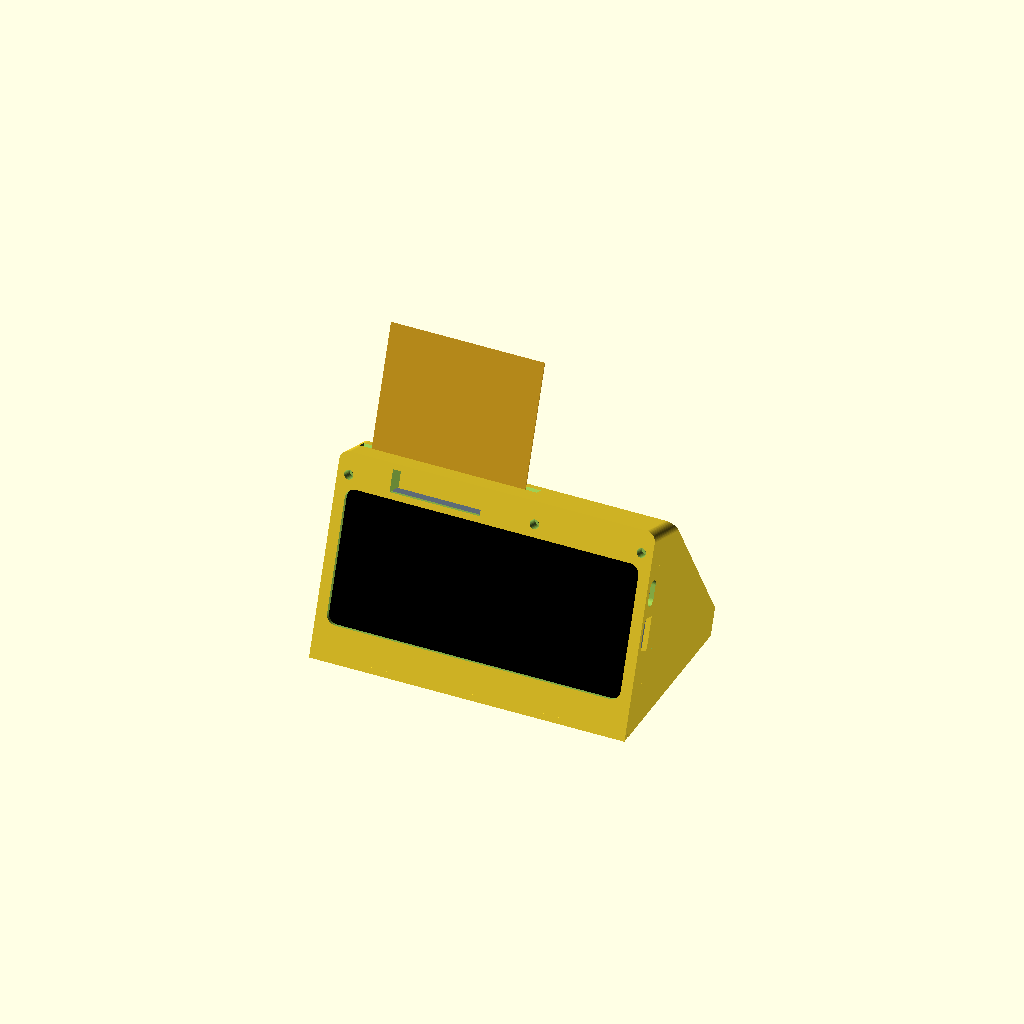
Cell 1: rendered with the file's own defaults.
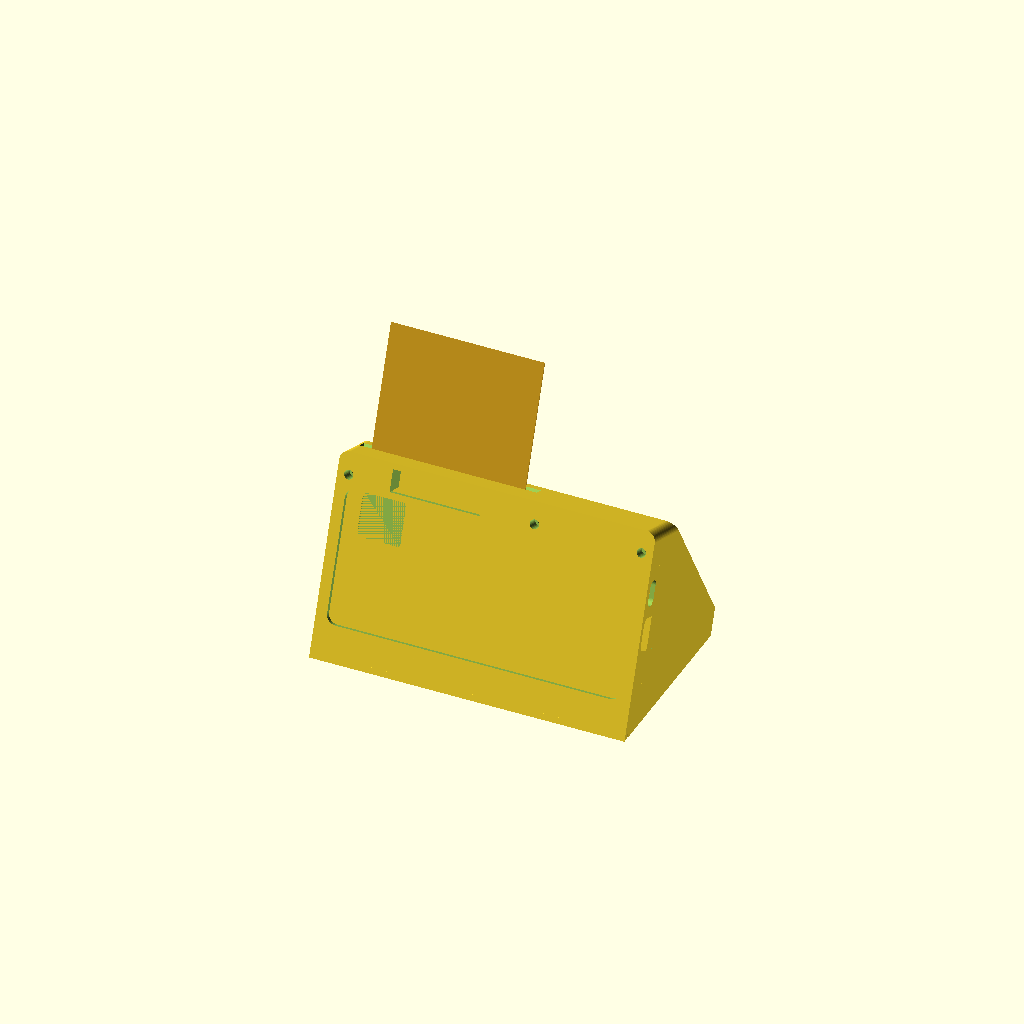
Cell 2: the same model with show_phone = false.
One fixed orthographic camera (rotation 55°, 0°, 25°; colour scheme Cornfield) for every cell.
Source of the model, case/zeigmal-case.scad:
// =====================================================================
//  zeigmal — the holder
//  A Galaxy A51 lying landscape on a leaning block, a card slot cut into
//  the block's top edge right behind the phone, and a frame screwed on
//  from underneath so that a child cannot take the phone out.
//  Two printed parts, two M2 screws. PLA, 0.4 mm nozzle, no supports.
//
//  This is the second holder. The first (git tag holder-v1, printed on
//  2026-09-15) had a plate 20 mm wider than the phone, a floor apron behind,
//  a block for the funnel bolted onto its back and a frame that flexed. What
//  it got right — the funnel a card slides down into — is kept unchanged.
//  Every number carries a tag saying where it comes from:
//
//    [M]  measured (nobody, yet — see docs/hardware.md)
//    [R]  researched (manufacturer figure)
//    [A]  ASSUMPTION — unverified. Measure on the real part!
//    [K]  design decision — freely choosable
//    [G]  computed — do NOT edit by hand, follows from other values
//
//  The two numbers most likely wrong once the phone is on the desk are
//  `coil_x` and `coil_from_top` (section 1): where the NFC coil sits behind
//  the back glass. E4 in docs/experiments.md measures them. The slot's
//  position and the insertion depth follow from them and nothing else
//  has to change.
//
//  Coordinates. The world frame: x runs along the phone's length and +x is
//  the CHILD'S RIGHT; +y runs AWAY from the child; z is up and z = 0 is the
//  table. The phone lies on a plane leaning `tilt` degrees back. Most of the
//  geometry is built in the PLANE frame and then tilted by `plane()`:
//
//    x  along the phone, 0 at the phone's left end (the camera end)
//    u  up the plane, 0 at the phone's bottom edge
//    n  out of the plane, 0 at the phone's BACK face, +n toward the child
//
//  In the plane frame the plate lies at n <= 0, the phone at 0 <= n <=
//  phone_t, and the frame in front of that. The card slot is a pocket at
//  n < 0, i.e. inside the plate, behind the phone.
// =====================================================================


/* ---------- 0.  What to render ---------- */

// "body" | "frame" | "assembly" | "exploded" | "fit-test" | "frame-corner"
// | "coupons" | "printbed" | "frame-placed"
// "frame" comes out face down, ready to print; "frame-placed" is where it
// sits on the body.
part = "assembly";

// Draw the phone and a card in the assembly views
show_phone = true;
show_card  = true;

$fa = 3;
$fs = 0.4;


/* =====================================================================
   1.  THE PHONE — Samsung Galaxy A51, SM-A515F, bare, no case  [K]
   ===================================================================== */

phone_l = 158.9;   // [R] length, the long edge — verify with calipers
phone_h = 73.6;    // [R] width, the short edge — in landscape this is the height
phone_t =  7.9;    // [R] thickness at the flat part of the back
phone_corner_r = 8.0;  // [A] corner radius of the outline

// How wide the black border round the AMOLED is. The frame may cover this
// much of the front without hiding pixels.
screen_inset = 2.5;    // [A]

// The camera island stands proud of the back glass. In landscape with the
// port to the child's right it sits at the top-left, near the slot.
cam_x0 =  8.0;   // [A] from the phone's left end
cam_x1 = 30.0;   // [A]
cam_u0 = phone_h - 28.0;  // [A] from the phone's bottom edge
cam_u1 = phone_h -  6.0;  // [A]
cam_h  =  1.2;   // [A] how far it stands proud
cam_play = 0.3;  // [K] air around it in its relief pocket — what is left of
                 //     win_t under the pocket is the thinnest wall in the part

// Keys on the TOP long edge (the phone's portrait right edge). x from the
// camera end. The frame's top rail gets a window over each volume key and a
// shallow relief over the power key so that it is neither pressed nor
// reachable.
// The first frame corner's rail reached 2 mm over the volume key, so the
// window starts 2 mm earlier than the first guess (Stefanie, 2026-09-14).
// Both volume keys share one window; the exact positions are still [A].
key_vol_up = [28.0, 38.0];   // [A]
key_vol_dn = [40.0, 48.0];   // [A]
key_power  = [56.0, 66.0];   // [A]
key_proud  =  0.5;           // [A] how far a key stands out of the edge

// The RIGHT end (the phone's portrait bottom edge), u from the bottom.
// Everything here must stay open: the speaker fires out of it.
jack_u    = [ 8.0, 14.0];   // [A] 3.5 mm jack — covered, see `ports`
mic_u     = [21.0, 23.0];   // [A]
usb_u     = [31.7, 41.7];   // [M] USB-C, read off a photo of the v3 frame, 2026-11-14,
                            //     with the speaker pill as the scale: the port sat
                            //     1.7 mm further toward the speaker than 30..40
speaker_u = [53.0, 61.0];   // [A] read off a photo of the printed frame, 2026-11-08:
                            //     the grille's holes sat in the lower half of
                            //     the old 55..68 guess

// >>> THE two numbers E4 measures. <<<
// Where the NFC coil's centre sits behind the back glass, in landscape.
// Stefanie, 2026-09-13, by eye: in the corner by the camera. The centre of
// the reliable area is still E4's to find; these put the slot in that corner.
coil_x        = 20.0;  // [A] from the phone's left end
coil_from_top = 12.5;  // [M] Stefanie, 2026-09-18: the printed slot took the
                       // card 2.5 mm deeper than it needed to, so the coil
                       // sits that much higher than the first guess
coil_r        = 15.0;  // [A] radius of the area that reads 5 of 5 (E4)


/* =====================================================================
   2.  THE CARD AND THE STICKER
   ===================================================================== */

card_w = 80.0;   // [A] the bought set is "8 x 12 cm" — measure
card_h = 120.0;  // [A]
card_t =  0.7;   // [A] 300 g paper in 2 x 125 µm laminate

sticker_d =  25.0;  // [K] NTAG213, 25 mm round (docs/nfc.md)
sticker_t =   0.2;  // [A] paper-face sticker

// Where the sticker goes on every card: on the width centre line so that a
// card pushed in back to front still reads, and this far above the bottom
// edge. The slot's stop puts it over the coil — that is what `insert` (G)
// below is for.
sticker_y = 30.0;   // [K] sticker centre above the card's bottom edge. 20 on
                    // the first fit test let the card lean a degree in the
                    // slot; 10 mm deeper is what Stefanie asked for
// Sticker centre from the card's LEFT edge, seen from the front. The body
// printed on 2026-09-15 was designed with the sticker on the centre line,
// card_w / 2, which is why its slot is centred 20 mm from the phone's end
// and the plate is 20 mm wider than the phone. The stickers actually go in
// the lower-left corner, 12.5, and read there. Keep card_w / 2 while the
// printed body is the body; set 12.5 before a new body is printed and the
// slot moves inside the phone's length.
sticker_x = 12.5;   // [K] the lower-left corner; holder-v1 used card_w / 2

// A child must be able to take the card back without a fingernail.
card_proud_min = 45.0;  // [K] docs/enclosure.md


/* =====================================================================
   3.  CLEARANCES AND WALLS  [K]
   ===================================================================== */

clr      = 0.3;   // the card in its slot, per side           <-- the one to tune
play     = 0.3;   // the phone in its frame, per side
wall     = 2.4;   // every printed wall — 6 x 0.4, 3 perimeters
floor_t  = 3.0;   // the body's floor slab, the screws go through it; the
                  // head sinks into it from below, see cb_depth
chamfer  = 0.8;   // lead-in at the slot mouth
// The mouth: the plate rises `mouth_h` above the frame's top rail, and over
// that height the slot opens out like a funnel — `mouth_flare_x` wider on
// each side, `mouth_flare_n` deeper front and back. At the front the flare
// reaches the plate's face, so a child can put the card flat against the
// wall above the phone and slide it down; the funnel finds the slot.
// How far the funnel rises above the frame's top rail — the mouth's own
// height, and the whole reason the holder is taller than the phone.
mouth_h       = 8.0;
mouth_flare_x =  6.0;
mouth_flare_n =  3.5;   // how far the mouth flares BACK. It is the funnel's
                        // back wall that overhangs, and once the funnel came
                        // down to 8 mm a 5 mm flare was a 38 degree overhang.
                        // verify.py computes the angle in world coordinates
// The mouth opens upward and only upward. It used to fall away at the front
// as well, so a card could be slid down the plate's face into it — but the
// frame's rail stood 10.6 mm in front of that face, so nobody could reach it,
// and now the frame's band closes the front entirely. A front opening there
// would be a way into the funnel from inside the key window.


// The wall between the phone's back and the card. E5 says whether 2.4 reads
// or whether this has to come down to 1.0. It is the whole slot's front
// wall, not a window in it: a window would be a thin patch inside a thick
// plate printed at 70 degrees, and that is the weakest place in any part.
win_t   = 2.4;   // [A] E5 decides
back_t  = 2.4;   // the slot's rear wall, the one the card leans on


/* =====================================================================
   4.  THE STAND  [K]
   ===================================================================== */

// A wedge: the plate leans `tilt` back, the top is a ridge as thick as the
// funnel needs, and the back slopes down to the table at `slope_deg`. Hollow
// underneath, two ribs. Nothing sticks out of it.
tilt       = 20.0;  // degrees back from vertical
slope_deg  = 60.0;  // the back, from the horizontal; its underside is then a
                    // 30 degree overhang when printed base down, 45 is the limit
back_n     = 80.0;  // where the wedge ends behind the plate. The rear slope
                    // would run out to a feather edge at the table, which
                    // prints badly and chips; it is cut off on a plane
                    // parallel to the plate this far back. The number was
                    // doing this already, as the depth of the box that
                    // rounds the corners, and nothing said so — the model
                    // claimed a 105 mm base and the part measured 92.5
foot_h     =  8.0;  // the phone's bottom edge this far above the floor slab —
                    // this is the frame's foot, and the screws bite into it
corner_r   =  5.0;  // the body's and the frame's top corners, seen from the
                    // front. 8.0 left the top-left screw's counterbore only a
                    // quarter millimetre inside the arc, and it broke out
rib_x      = [52.0, 108.0];  // two ribs under the plate, x from the phone's left end
rib_t      = 2.4;


/* =====================================================================
   5.  THE FRAME  [K]
   ===================================================================== */

frame_face  = 2.4;   // the face over the screen's border. 1.6 was flimsy
frame_r     = 3.0;   // the frame's outer corners
frame_wall  = 2.4;   // the rails round the phone's edges
top_wall    = 6.4;   // the top rail is wider: two screws go through it into the plate
frame_over  = 3.0;   // how far the lip reaches over the screen. 2 covered the
                     // black border only; 3 holds better and is Stefanie's call,
                     // 2026-09-16, even where it takes half a millimetre of picture
lip_r       = phone_corner_r - frame_over;  // [G] the lip's inner corners follow the phone's
// One window over all three keys. The volume end was fine at 3.0; it was the
// power key, at the right end, that the rail overlapped by about 1 mm.
key_win_left   = 3.0;   // [K] left of the first volume key
key_win_right  = 6.0;   // [K] right of the power key, 3 mm more than the rest
key_win_bridge = 3.0;   // [K] band left above the window. The window may not
                        // break through the top edge: a notch there would be
                        // a second slot, in the middle of the width
// The openings in the right rail, [u centre, length], cut through the rail
// only: the face in front of them stays whole, so the right end is one
// closed piece instead of posts. Until 2026-11-08 there were three square
// notches through rail and face, 16 to 18 mm long, and the speaker's wrapped
// round onto the lip: the end flexed, and above the speaker nothing joined
// the rail to the face. The jack is covered now — nobody plugs into it, and
// its notch showed only the phone's edge. The microphone at mic_u stays
// covered: the station never records.
//
// The speaker gets a pill, rounded at both ends, with a bar of rail left
// behind it against the plate. It fires out of it sideways.
speaker_port = [(speaker_u[0] + speaker_u[1]) / 2, 13.0];   // [K]
port_h   = 6.4;   // [K] the pill, front to back
port_bar = 1.2;   // [K] the rail left behind the pill, against the plate
port_n = max(phone_t / 2, port_bar + port_h / 2);      // [G] the pill's centre line, depth
// USB-C is open to the plate: the plug lies on it (Stefanie's cable,
// 2026-11-08), so a bar there, as the pill had, would stop it. Rounded at
// the two corners toward the face, and where the opening meets the plate
// its edges are rounded off too. Toward the face it takes the whole rail, so
// a plug up to 8.5 mm thick fits centred on the port.
usb_port   = [(usb_u[0] + usb_u[1]) / 2, 16.0];   // [K] a USB-C overmould is about 12 wide;
                                                 //     16 is Stefanie's call, 2026-11-14
usb_top    = phone_t + play;         // [K] n of the opening's front edge: right up to the
                                     //     face, which stays whole. v3 stopped 2 mm short
                                     //     of it, 2.5 mm past the port's centre, and the
                                     //     plug did not go in (2026-11-14)
usb_r      = 3.0;                    // [K] its two front corners
usb_fillet = 1.0;                    // [K] the edges where it meets the plate

// The top rail is screwed to the plate from the front where the plate is
// solid behind it: one at the far left beside the slot, two on the right
// past the funnel. The body has the tap holes. The outer pair sits the same
// distance in from the frame's outer edge and all three stand on one line;
// how far in the outer pair may come is not free, because the card's channel
// runs directly behind the left one (see top_screws in section 6).
top_screw_margin = 6.0;   // [K] from the frame's outer edge, both ends
top_screw_u      = 77.0;  // [K] all three on this line, up the plane
top_cb_d      = 4.8;             // counterbore for the head, in the rail. 4.2 left
                                 // 0.2 mm round a 3.8 head, and the frame prints
                                 // face down, so the counterbore's mouth is the
                                 // squashed first layer: one of three heads stuck
                                 // at the rim (Stefanie, 2026-11-08)
top_cb_depth  = 6.5;             // deep enough for M2 x 10 to bite the plate

// M2 screws — the ones on the shelf. From underneath, through the floor
// slab, into the frame's foot.
screw_d       = 2.0;   // [R] M2
screw_tap_d   = 1.8;   // [K] hole the screw cuts its own thread into, PLA;
                       //     1.6 came out of the printer too small to find
screw_clear_d = 2.3;   // [K] through-hole in the floor slab
screw_head_d  = 3.8;   // [R] pan head — measure yours
screw_head_h  = 1.4;   // [R]
screw_l       = 10.0;  // [K] what is on the shelf: M2 x 10
screw_x       = [14.0, phone_l - 14.0];  // [K] from the phone's left end
cb_depth      = screw_head_h + 0.2;      // [G] counterbore under the floor


/* =====================================================================
   6.  DERIVED  [G] — do not edit
   ===================================================================== */

channel  = card_t + sticker_t + 2 * clr;      // 1.5  the slot, front to back
plate_t  = win_t + channel + back_t;          // 6.3  the plate's full thickness

// The stop puts the sticker over the coil. That is the only reason the
// card goes in as far as it does.
insert     = coil_from_top + sticker_y;       // 40   how far the card goes in
card_proud = card_h - insert;                 // 80   what stands above the phone

slot_w   = card_w + 2 * clr;                  // 80.6
slot_x0  = coil_x - sticker_x - clr;          // the slot's left wall, inside: the sticker lands on the coil
slot_u0  = phone_h - insert;                  // the stop, up the plane

// The frame's ends, round the phone with play.
x_left   = -play - frame_wall;
x_right  = phone_l + play + frame_wall;

// The plate: as wide as the frame, or wider where the slot and its funnel
// need it — a coil in the corner puts the card past the phone's end, and the
// plate follows the card, the frame does not. It rises `mouth_h` above the
// frame's top rail so the funnel has its height.
plate_x_left  = min(x_left, slot_x0 - mouth_flare_x - wall);
plate_x_right = max(x_right, slot_x0 + slot_w + mouth_flare_x + wall);
u_top    = phone_h + play + top_wall + mouth_h;   // the funnel starts at the frame's top edge
mouth_u0 = u_top - mouth_h;                        // where the funnel starts

// Where the plane frame sits in the world. The phone's bottom edge is
// foot_h above the floor slab; the plane's origin is that edge.
z0 = floor_t + foot_h;
y0 = 0;

s = sin(tilt);
c = cos(tilt);

// A point (u, n) in the plane frame, in world (y, z).
function py(u, n) = y0 + u * s - n * c;
function pz(u, n) = z0 + u * c + n * s;

// The frame in depth: the face sits in front of the phone, the foot under it.
face_n0  = phone_t + play;
face_n1  = phone_t + play + frame_face;
foot_n   = face_n1;

// The floor slab's front edge sits behind the frame's face, with play: the
// face reaches down to the table in front of it, so from the front nothing
// of the slab shows. u_at(z, n): where the plane frame's u is at world z.
function u_at(z, n) = (z - z0 - n * s) / c;
y_front  = py(u_at(floor_t, face_n0), face_n0) + play;

// The stop must be inside the plate (above the floor), the slot must fit
// between the plate's ends.
plate_u_at_floor = (floor_t - z0) / c;

// The three screws through the top rail. The outer pair is symmetric about
// the frame; the middle one cannot join them at the centre, because the
// card's channel is behind the plate there — it sits past the funnel's reach
// instead, and verify.py checks every one of them against the channel.
top_screws = [[x_left + top_screw_margin, top_screw_u],
              [100.0, top_screw_u],
              [x_right - top_screw_margin, top_screw_u]];

// The frame's edges up the plane.
u_bot  = -play;                  // the phone's bottom edge, with play
u_topr = phone_h + play;         // the phone's top edge, with play
// The frame's top edge is the whole holder's top edge. It used to stop at
// u_topr + top_wall, which left the plate's face standing 10.6 mm behind it
// — a card-shaped recess the whole width of the holder, and the children
// posted cards into it. Filling that from the body would have been an
// overhang printed in mid-air; the frame reaches up instead, and prints
// flat on its face as it always did.
u_hi   = u_top;

// The ridge: at the top the wedge is as thick as the plate plus the funnel's
// rear flare plus a wall. The back slopes from the ridge's back edge down to
// the table; where it lands is the base's back edge.
ridge_t  = plate_t + mouth_flare_n + wall;
ridge_y  = py(u_top, -ridge_t);
ridge_z  = pz(u_top, -ridge_t);
slope_y  = ridge_y + ridge_z / tan(slope_deg);   // where the slope WOULD reach the table

// The plane that closes the wedge, and where the slope meets it. y_back is
// the footprint's back edge; the widest point is higher up, at back_y.
back_foot_y = y0 - s * (z0 - back_n * s) / c + back_n * c;
back_z   = (slope_y - back_foot_y) / (s / c + 1 / tan(slope_deg));
back_y   = slope_y - back_z / tan(slope_deg);
y_back   = back_foot_y;
base_depth = y_back - y_front;                // [G] what stands on the table
bbox_depth = back_y - y_front;                // [G] what the slicer needs

// The cavity underneath stops one wall below where the funnel starts, so the
// ridge with the funnel in it is solid (infill, in practice).
cavity_u_top = mouth_u0 - wall;

echo(str("channel   ", channel, " mm front to back, card ", card_t, " + sticker ", sticker_t, " + 2 x ", clr));
echo(str("plate     ", plate_t, " mm thick = window ", win_t, " + channel + rear wall ", back_t));
echo(str("insert    ", insert, " mm of card in the slot, ", card_proud, " mm standing proud"));
echo(str("slot      x ", slot_x0 - wall, " .. ", slot_x0 + slot_w + wall, " of plate ", plate_x_left, " .. ", plate_x_right));
echo(str("card      stands ", max(0, -(slot_x0 + clr)), " mm past the phone's left end"));
echo(str("read path ", win_t + clr + sticker_t, " mm from back glass to sticker face"));
echo(str("body      ", plate_x_right - plate_x_left, " x ", base_depth, " x ", pz(u_top, -plate_t) , " mm (l x d x h)"));
echo(str("base      ", base_depth, " on the table, ", bbox_depth, " at its widest; slab front at y ", y_front, ", back edge at ", y_back));
echo(str("with card ", pz(slot_u0 + card_h, -win_t - channel), " mm high"));
echo(str("frame     ", x_right - x_left, " x ", u_top - mouth_h + play + top_wall, " x ", face_n1, " mm"));
top_bite = screw_l - (face_n1 - top_cb_depth);   // [G] thread in the plate
echo(str("top screw M2 x ", screw_l, " bites ", top_bite, " mm of the ", plate_t, " mm plate"));
echo(str("mouth     ", slot_w + 2 * mouth_flare_x, " wide, ", channel + mouth_flare_n, " front to back at the top, ", mouth_h, " tall"));
floor_left   = floor_t - cb_depth;            // [G] floor under the screw head
screw_engage = screw_l - floor_left;          // [G] thread in the foot
echo(str("screw     M2 x ", screw_l, ": ", floor_left, " of floor under the head, ", screw_engage, " into the foot"));
echo(str("camera    ", win_t - cam_h - cam_play, " mm of wall between the camera pocket and the slot"));


/* =====================================================================
   7.  HELPERS
   ===================================================================== */

module plane() {
    translate([0, y0, z0]) rotate([90 - tilt, 0, 0]) children();
}

// A box in the plane frame: from (x0,u0,n0) to (x1,u1,n1)
module pbox(x0, x1, u0, u1, n0, n1) {
    translate([x0, u0, n0]) cube([x1 - x0, u1 - u0, n1 - n0]);
}

module rounded_rect(w, h, r) {
    hull() for (x = [r, w - r], y = [r, h - r]) translate([x, y]) circle(r);
}


/* =====================================================================
   8.  THE BODY
   ===================================================================== */

// The wedge's side profile in world (y, z): floor slab, up the plate's
// back, along the ridge, down the slope. The plate itself is a separate
// solid in the plane frame and overlaps this.
function base_profile() = [
    [y_front, 0],
    [y_front, floor_t],
    [py(plate_u_at_floor, -plate_t), floor_t],
    [py(u_top, -plate_t), pz(u_top, -plate_t)],
    [ridge_y, ridge_z],
    [back_y, back_z],
    [y_back, 0]
];

// The cavity under the slope, before the walls are taken off it: up the
// plate's back to cavity_u_top, across to the slope, down the slope, and
// below the table so that shrinking it by one wall leaves the bottom open.
// The plate is a 6.3 mm wall already, so the plate-side edge starts one
// wall INSIDE the plate and the shrink brings it back to the plate's back.
function slope_y_at(z) = ridge_y + (ridge_z - z) / tan(slope_deg);
function cavity_profile() = [
    [py(u_at(-5, -plate_t + wall), -plate_t + wall), -5],
    [py(cavity_u_top, -plate_t + wall), pz(cavity_u_top, -plate_t + wall)],
    [slope_y_at(pz(cavity_u_top, -plate_t + wall)), pz(cavity_u_top, -plate_t + wall)],
    [slope_y_at(-5), -5]
];

// The ridge is hollow too, between the plate's back and the back wall,
// except where the funnel's rear wall needs the material: the funnel plus
// one wall around it is kept.
module ridge_hollow() {
    plane() difference() {
        pbox(x_left + wall, x_right - wall, cavity_u_top - 1, u_top - wall, -ridge_t + wall, -plate_t);
        hull() {
            pbox(slot_x0 - wall, slot_x0 + slot_w + wall, mouth_u0 - wall, mouth_u0 + 0.01,
                 -win_t - channel - wall, -win_t);
            pbox(slot_x0 - mouth_flare_x - wall, slot_x0 + slot_w + mouth_flare_x + wall, u_top, u_top + 1,
                 -win_t - channel - mouth_flare_n - wall, -win_t);
        }
    }
}

module base_solid() {
    translate([x_left, 0, 0]) rotate([90, 0, 90]) linear_extrude(x_right - x_left)
        polygon(base_profile());
}

module base_hollow_2d() {
    offset(delta = -wall) polygon(cavity_profile());
}

// Subtracted bay by bay between the ribs, so the ribs and the two ends stay.
// It stops one wall short of the plane that cuts the wedge off at back_n.
// The cavity follows the slope down past that plane, and until 2026-11-08 it
// went straight through it: the back was a row of open bays between the
// ribs, and the wall Stefanie expected there did not reach the table.
module base_hollow() {
    bays = concat([x_left + wall], [for (r = rib_x) each [r - rib_t / 2, r + rib_t / 2]], [x_right - wall]);
    intersection() {
        for (i = [0 : 2 : len(bays) - 2])
            translate([bays[i], 0, 0]) rotate([90, 0, 90]) linear_extrude(bays[i + 1] - bays[i])
                base_hollow_2d();
        plane() pbox(x_left, x_right, -200, u_top, -back_n + wall, 0);
    }
}

module plate() {
    plane() pbox(x_left, x_right, plate_u_at_floor - 5, u_top, -plate_t, 0);
}

module slot_cut() {
    plane() {
        // the channel
        pbox(slot_x0, slot_x0 + slot_w, slot_u0, mouth_u0 + 0.01, -win_t - channel, -win_t);
        // the funnel: from the channel's section at mouth_u0 to the flared
        // opening at the top, sides and back
        hull() {
            pbox(slot_x0, slot_x0 + slot_w, mouth_u0, mouth_u0 + 0.01, -win_t - channel, -win_t);
            pbox(slot_x0 - mouth_flare_x, slot_x0 + slot_w + mouth_flare_x, u_top, u_top + 1,
                 -win_t - channel - mouth_flare_n, -win_t + 0.01);
        }
    }
}

module camera_relief() {
    plane() pbox(cam_x0 - cam_play, cam_x1 + cam_play, cam_u0 - cam_play, cam_u1 + cam_play,
                 -cam_h - cam_play, 0.01);
}

// The screw from below stands in the middle of where the foot meets the slab.
function screw_y() = (y_front + py(plate_u_at_floor, 0)) / 2;

// Screws from below: head in a counterbore under the slab, clearance through
// it; the tap hole is in the frame's foot. Screws from the front: tap holes
// in the plate where the top rail's screws land.
module screw_holes_body() {
    for (x = screw_x) translate([x, screw_y(), 0]) {
        translate([0, 0, -1]) cylinder(d = screw_clear_d, h = floor_t + 2);
        translate([0, 0, -1]) cylinder(d = screw_head_d + 0.4, h = 1 + cb_depth);
    }
    for (sc = top_screws)
        plane() translate([sc[0], sc[1], -top_bite - 1])
            cylinder(d = screw_tap_d, h = top_bite + 2);
}

// Seen from the front, the top corners are rounded; the bottom stands on
// the table and stays square. In the plane frame, extruded through the
// whole depth.
module top_rounded(w, h, r) {
    hull() {
        translate([0, 0]) square([w, h - r]);
        for (x = [r, w - r]) translate([x, h - r]) circle(r);
    }
}

module body() {
    difference() {
        intersection() {
            union() {
                base_solid();
                intersection() {
                    plate();
                    translate([x_left, y_front, 0]) cube([x_right - x_left, base_depth, 200]);
                }
            }
            plane() translate([x_left, -80, -back_n]) linear_extrude(back_n + 20)
                top_rounded(x_right - x_left, u_top + 80, corner_r);
        }
        base_hollow();
        ridge_hollow();
        slot_cut();
        camera_relief();
        screw_holes_body();
    }
}


/* =====================================================================
   9.  THE FRAME
   ===================================================================== */

// Built in the plane frame. The face reaches down to the table in front of
// the floor slab; the foot sits on the slab. Two cuts by world planes do
// that, so the solids and the cuts are separate modules.
module frame_face_solids() {
    // the face: over the whole front, down past the table, the window is cut later
    pbox(x_left, x_right, u_bot - 40, u_hi, face_n0, face_n1);
    // left and right rails
    pbox(x_left, -play, u_bot - frame_wall, u_hi, 0, face_n1);
    pbox(phone_l + play, x_right, u_bot - frame_wall, u_hi, 0, face_n1);
    // top rail, wide enough for the two screw seats
    pbox(x_left, x_right, u_topr, u_hi, 0, face_n1);
    // the bottom rail, in front of the phone's bottom edge
    pbox(x_left, x_right, u_bot - frame_wall, u_bot, 0, face_n1);
}

module frame_foot_solid() {
    pbox(x_left, x_right, u_bot - 40, u_bot, 0, face_n0);
}

module frame_cuts() {
    // the window in the face: the screen minus the overlap, its corners
    // rounded like the phone's
    translate([frame_over, frame_over, face_n0 - 1]) linear_extrude(face_n1 - face_n0 + 2)
        rounded_rect(phone_l - 2 * frame_over, phone_h - 2 * frame_over, lip_r);
    // one window over the volume keys and the power key: through the top
    // rail and the face above the phone's edge, never into the lip
    pbox(key_vol_up[0] - key_win_left, key_power[1] + key_win_right,
         u_topr - 0.01, u_hi - key_win_bridge, -1, face_n1 + 1);
    // the right end, through the rail only; 2D x -> u, 2D y -> n, extruded
    // along x. The speaker's pill:
    translate([phone_l, 0, 0]) rotate([90, 0, 90]) linear_extrude(x_right - phone_l + 1)
        hull() for (du = [-1, 1] * (speaker_port[1] - port_h) / 2)
            translate([speaker_port[0] + du, port_n]) circle(d = port_h);
    // USB-C, open to the plate. The strip below n = 0 cuts nothing of the
    // frame; it is there so the closing offset rounds the opening's edges
    // where they meet the plate.
    translate([phone_l, 0, 0]) rotate([90, 0, 90]) linear_extrude(x_right - phone_l + 1)
        offset(r = -usb_fillet) offset(delta = usb_fillet) union() {
            hull() {
                for (du = [-1, 1] * (usb_port[1] / 2 - usb_r))
                    translate([usb_port[0] + du, usb_top - usb_r]) circle(r = usb_r);
                translate([usb_port[0] - usb_port[1] / 2, -1]) square([usb_port[1], 1]);
            }
            translate([usb_port[0] - usb_port[1] / 2 - 5, -6]) square([usb_port[1] + 10, 6]);
        }
    // two screws from the front through the top rail into the plate:
    // clearance hole, and a counterbore so M2 x 10 reaches the plate
    for (sc = top_screws) translate([sc[0], sc[1], 0]) {
        translate([0, 0, -1]) cylinder(d = screw_clear_d, h = face_n1 + 2);
        translate([0, 0, face_n1 - top_cb_depth]) cylinder(d = top_cb_d, h = top_cb_depth + 1);
    }
    // world-vertical holes for the two screws from below: the inverse of
    // plane(), applied to a cylinder standing at the screw's world position
    for (x = screw_x)
        rotate([-(90 - tilt), 0, 0]) translate([x, screw_y() - y0, -1 - z0])
            cylinder(d = screw_tap_d, h = screw_l + 1);
}

module above(z) {
    translate([x_left - 1, -100, z]) cube([x_right - x_left + 2, 300, 300]);
}

module frame() {
    difference() {
        intersection() {
            union() {
                intersection() { plane() frame_face_solids(); above(0); }
                intersection() { plane() frame_foot_solid(); above(floor_t); }
            }
            // rounded top corners, the same radius as the body's
            plane() translate([x_left, -80, -1]) linear_extrude(face_n1 + 2)
                top_rounded(x_right - x_left, u_hi + 80, corner_r);
        }
        plane() frame_cuts();
    }
}


/* =====================================================================
   10.  DUMMIES, FOR THE ASSEMBLY VIEWS
   ===================================================================== */

module phone_dummy() {
    color("SlateGray") plane() translate([0, 0, 0]) linear_extrude(phone_t)
        rounded_rect(phone_l, phone_h, phone_corner_r);
    color("Black") plane() translate([screen_inset, screen_inset, phone_t]) linear_extrude(0.1)
        square([phone_l - 2 * screen_inset, phone_h - 2 * screen_inset]);
    color("DimGray") plane() pbox(cam_x0, cam_x1, cam_u0, cam_u1, -cam_h, 0);
}

module card_dummy() {
    color("Goldenrod") plane() pbox(slot_x0 + clr, slot_x0 + clr + card_w, slot_u0, slot_u0 + card_h,
                                    -win_t - channel + clr, -win_t - channel + clr + card_t);
    color("White") plane() translate([coil_x, slot_u0 + sticker_y, -win_t - channel + clr + card_t])
        cylinder(d = sticker_d, h = sticker_t);
}


/* =====================================================================
   11.  FIT TEST AND COUPONS
   ===================================================================== */

// The slot and the plate around it, standing at the real tilt: the slot
// clearance, the chamfer and the tilt in one print. It is the top of the
// body cut off level below the stop, so it stands on the cut and leans like
// the whole thing does; the frame corner covers the foot and the screw.
fit_cut_z = 40.0;   // [K] where the fit test is cut off, above the table
module fit_test() {
    translate([0, 0, -fit_cut_z]) intersection() {
        body();
        translate([slot_x0 - wall - 3, y_front - 1, fit_cut_z])
            cube([slot_w + 2 * wall + 6, ridge_y - y_front + 12, 300]);
    }
}

// The frame's bottom-left corner, 40 mm of it: the play round the phone and
// the lip over the screen, with the screw hole. Laid face down, as the whole
// frame prints.
module frame_corner() {
    intersection() {
        frame_flat();
        translate([x_left - 1, -100, -1]) cube([40, 200, 60]);
    }
}

// E5: three flat squares, 1 / 2 / 3 mm, for the read-through test.
module coupons() {
    for (i = [0 : 2]) translate([i * 46, 0, 0]) cube([40, 40, 1 + i]);
}


/* =====================================================================
   12.  RENDER
   ===================================================================== */

if (part == "body") body();
else if (part == "frame") frame_flat();          // face down, as it prints
else if (part == "frame-placed") frame();     // where it sits on the body
else if (part == "fit-test") fit_test();
else if (part == "frame-corner") frame_corner();
else if (part == "coupons") coupons();
else if (part == "printbed") {
    body();
    // the frame beside the body, face down on the bed
    translate([0, y_back + 20, 0]) frame_flat();
}
else if (part == "exploded") {
    body();
    translate([0, -30, 12]) frame();
    if (show_phone) translate([0, -12, 5]) phone_dummy();
    if (show_card) translate([0, 0, 40]) card_dummy();
}
else if (part == "assembly") {
    body();
    frame();
    if (show_phone) phone_dummy();
    if (show_card) card_dummy();
}
else if (part != "none") echo(str("unknown part \"", part, "\""));

// The frame as it lies on the bed: face down, foot pointing up. Undo the
// tilt, then TURN it over — a rotation, never mirror(): the first frame
// corner was printed as a reflection and only fitted the wrong end of the
// phone, foot up.
module frame_flat() {
    translate([0, 0, face_n1]) rotate([180, 0, 0])
        rotate([-(90 - tilt), 0, 0]) translate([0, -y0, -z0]) frame();
}
Parameter table extracted from the source (name, type, default, range or options):
part: string, default "assembly"
show_phone: bool, default true
show_card: bool, default true
phone_l: number, default 158.9
phone_h: number, default 73.6
phone_t: number, default 7.9
phone_corner_r: number, default 8
screen_inset: number, default 2.5
cam_x0: number, default 8
cam_x1: number, default 30
cam_h: number, default 1.2
cam_play: number, default 0.3
key_vol_up: vector, default [28, 38]
key_vol_dn: vector, default [40, 48]
key_power: vector, default [56, 66]
key_proud: number, default 0.5
jack_u: vector, default [8, 14]
mic_u: vector, default [21, 23]
usb_u: vector, default [31.7, 41.7]
speaker_u: vector, default [53, 61]
coil_x: number, default 20
coil_from_top: number, default 12.5
coil_r: number, default 15
card_w: number, default 80
card_h: number, default 120
card_t: number, default 0.7
sticker_d: number, default 25
sticker_t: number, default 0.2
sticker_y: number, default 30
sticker_x: number, default 12.5
card_proud_min: number, default 45
clr: number, default 0.3
play: number, default 0.3
wall: number, default 2.4
floor_t: number, default 3
chamfer: number, default 0.8
mouth_h: number, default 8
mouth_flare_x: number, default 6
mouth_flare_n: number, default 3.5
win_t: number, default 2.4
back_t: number, default 2.4
tilt: number, default 20
slope_deg: number, default 60
back_n: number, default 80
foot_h: number, default 8
corner_r: number, default 5
rib_x: vector, default [52, 108]
rib_t: number, default 2.4
frame_face: number, default 2.4
frame_r: number, default 3
frame_wall: number, default 2.4
top_wall: number, default 6.4
frame_over: number, default 3
key_win_left: number, default 3
key_win_right: number, default 6
key_win_bridge: number, default 3
port_h: number, default 6.4
port_bar: number, default 1.2
usb_r: number, default 3
usb_fillet: number, default 1
top_screw_margin: number, default 6
top_screw_u: number, default 77
top_cb_d: number, default 4.8
top_cb_depth: number, default 6.5
